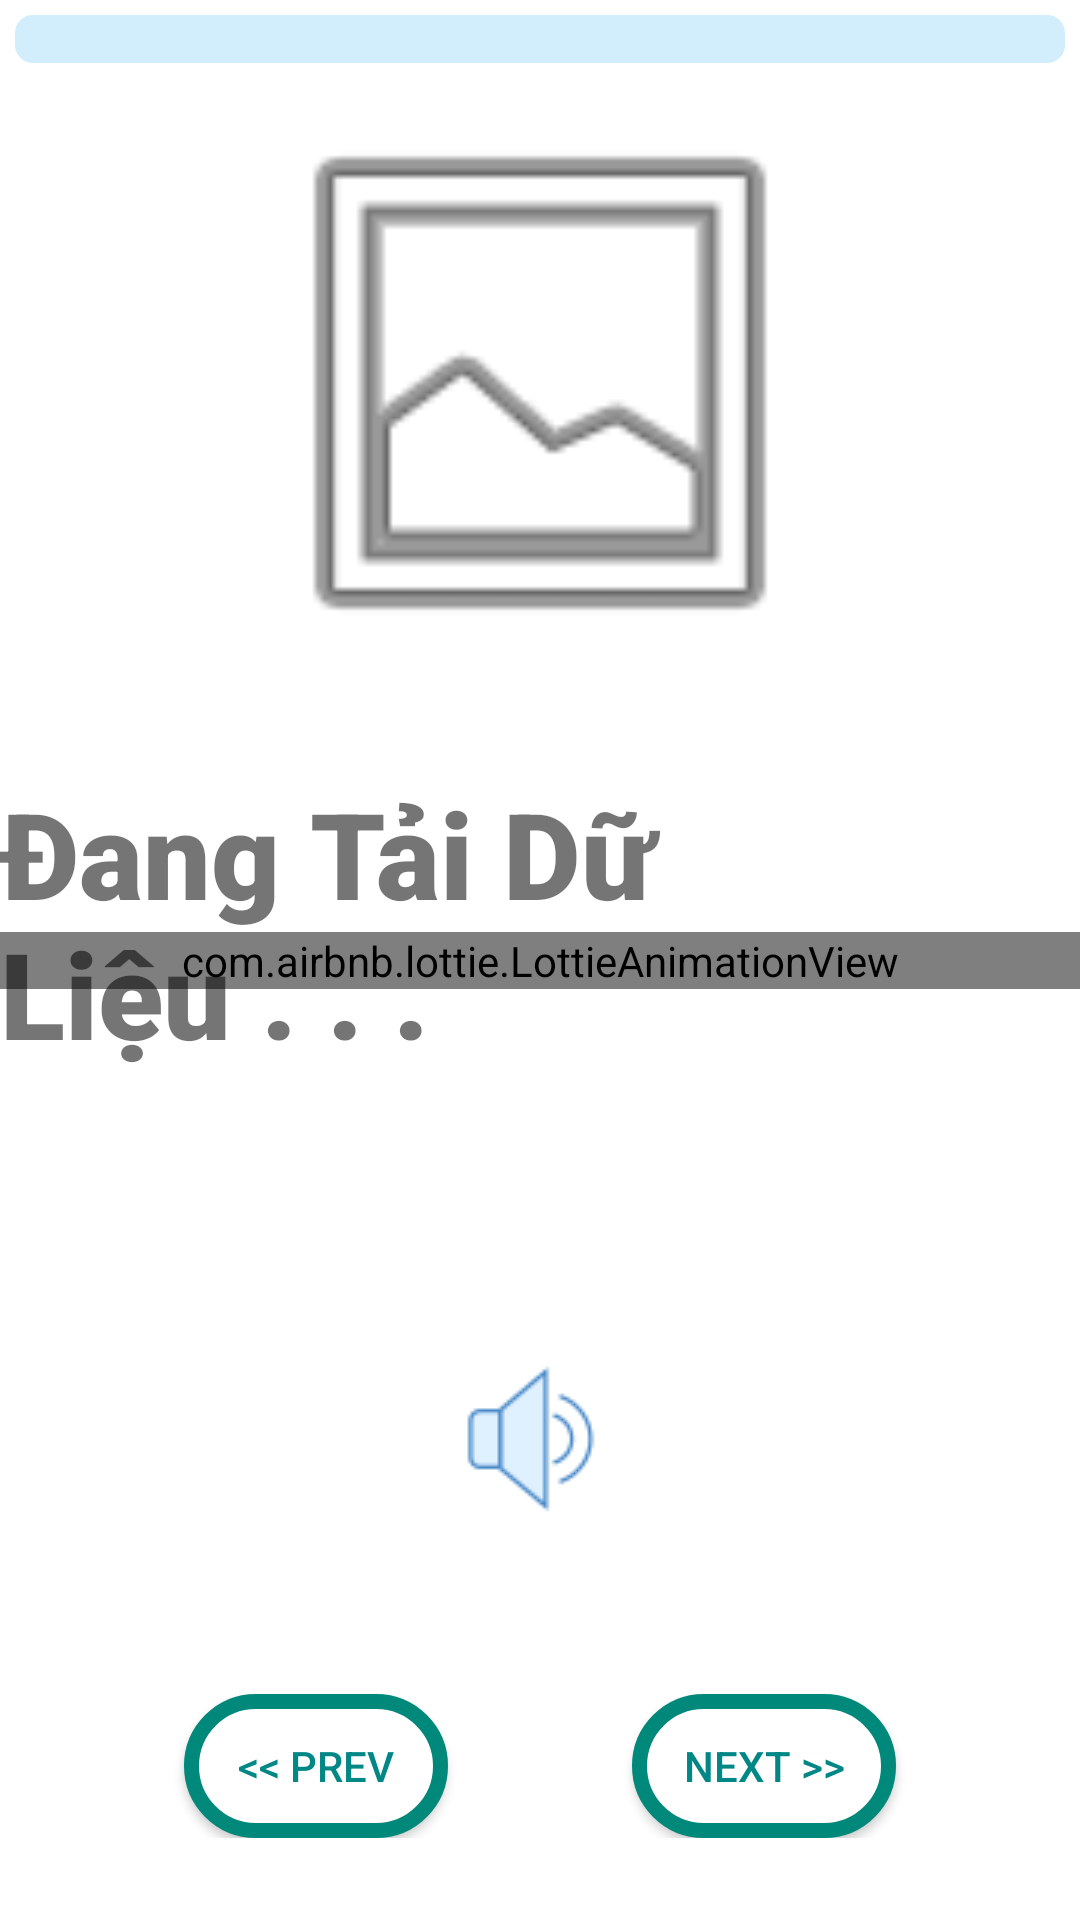

Reconstruct the res/layout file that produces this screen, plus the resources it refers to.
<!-- AndroidManifest.xml: application theme Theme.VQHKIDENGLISH -->
<!-- res/layout/activity_phatam.xml -->
<?xml version="1.0" encoding="utf-8"?>
<androidx.constraintlayout.widget.ConstraintLayout xmlns:android="http://schemas.android.com/apk/res/android"
    xmlns:app="http://schemas.android.com/apk/res-auto"
    xmlns:tools="http://schemas.android.com/tools"
    android:layout_width="match_parent"
    android:layout_height="match_parent"
    tools:context=".Phatam_Activity">












    <com.airbnb.lottie.LottieAnimationView
        android:id="@+id/animationView"
        android:layout_width="match_parent"
        android:layout_height="wrap_content"
        app:layout_constraintBottom_toBottomOf="parent"
        app:layout_constraintEnd_toEndOf="parent"
        app:layout_constraintStart_toStartOf="parent"
        app:layout_constraintTop_toTopOf="parent"
        app:lottie_autoPlay="true"
        app:lottie_loop="true"
        app:lottie_rawRes="@raw/loading_carrot_upax"
        tools:ignore="MissingConstraints" />

    <ProgressBar
        android:id="@+id/progressBar"
        style="?android:attr/progressBarStyleHorizontal"
        android:layout_width="match_parent"
        android:layout_height="wrap_content"
        android:progressDrawable="@drawable/custom_progress_bg"
        app:layout_constraintEnd_toEndOf="parent"
        app:layout_constraintStart_toStartOf="parent"
        app:layout_constraintTop_toTopOf="parent"
        android:padding="5dp"
        tools:ignore="MissingConstraints" />
    <androidx.constraintlayout.widget.ConstraintLayout
        android:layout_width="match_parent"
        android:layout_height="wrap_content"
        app:layout_constraintBottom_toBottomOf="parent"
        app:layout_constraintTop_toTopOf="parent">

        <ImageView
            android:id="@+id/imageView_url_abc"
            android:layout_width="200dp"
            android:layout_height="200dp"
            app:layout_constraintEnd_toEndOf="parent"
            app:layout_constraintStart_toStartOf="parent"
            app:layout_constraintTop_toTopOf="parent"
            app:srcCompat="@android:drawable/ic_menu_gallery" />

        <TextView
            android:id="@+id/textView_abc_vi"
            android:layout_width="wrap_content"
            android:layout_height="wrap_content"
            android:layout_marginTop="10dp"
            android:text="  "
            android:textSize="20sp"
            app:layout_constraintEnd_toEndOf="@+id/textView_abc"
            app:layout_constraintStart_toStartOf="@+id/textView_abc"
            app:layout_constraintTop_toBottomOf="@+id/textView_abc"
            />

        <Button
            android:id="@+id/button_next"
            android:layout_width="wrap_content"
            android:layout_height="wrap_content"
            android:text="Next &#62;&#62;"
            android:textColor="@color/teal_700"
            android:background="@drawable/button_bg"
            app:layout_constraintBottom_toBottomOf="parent"
            app:layout_constraintEnd_toEndOf="parent"
            app:layout_constraintStart_toEndOf="@+id/button_prev"
            app:backgroundTint="@null" />

        <Button
            android:id="@+id/button_prev"
            android:layout_width="wrap_content"
            android:layout_height="wrap_content"
            android:text="&#60;&#60; Prev"
            android:textColor="@color/teal_700"
            android:background="@drawable/button_bg"
            app:layout_constraintBottom_toBottomOf="parent"
            app:layout_constraintEnd_toStartOf="@+id/button_next"
            app:layout_constraintStart_toStartOf="parent"
            app:backgroundTint="@null"/>

        <TextView
            android:id="@+id/textView_abc"
            android:layout_width="wrap_content"
            android:layout_height="wrap_content"
            android:layout_marginTop="30dp"
            android:fontFamily="sans-serif-black"
            android:text="Đang Tải Dữ Liệu . . ."
            android:textSize="40sp"
            app:layout_constraintEnd_toEndOf="@+id/imageView_url_abc"
            app:layout_constraintStart_toStartOf="@+id/imageView_url_abc"
            app:layout_constraintTop_toBottomOf="@+id/imageView_url_abc" />

        <ImageButton
            android:id="@+id/imageButton_voice"
            android:layout_width="wrap_content"
            android:layout_height="wrap_content"
            android:layout_marginTop="50dp"
            android:layout_marginBottom="50dp"
            android:backgroundTint="@color/white"
            app:layout_constraintBottom_toTopOf="@+id/button_next"
            app:layout_constraintEnd_toEndOf="@+id/textView_abc_vi"
            app:layout_constraintStart_toStartOf="@+id/textView_abc_vi"
            app:layout_constraintTop_toBottomOf="@+id/textView_abc_vi"
            app:layout_constraintVertical_bias="0.53"
            app:srcCompat="@drawable/voice_50px" />
    </androidx.constraintlayout.widget.ConstraintLayout>

</androidx.constraintlayout.widget.ConstraintLayout>
<!-- resources referenced by this layout -->
<resources>
  <color name="teal_700">#FF018786</color>
  <color name="white">#FFFFFFFF</color>
  <!-- drawable button_bg (drawable) -->
  <?xml version="1.0" encoding="utf-8"?>
  <shape xmlns:android="http://schemas.android.com/apk/res/android"
      android:shape="rectangle">
      <solid android:color="#FFffff" />
  
      <corners android:radius="60dp" />
      <stroke android:width="15px" android:color="#00897B" />
  </shape>
  <!-- drawable custom_progress_bg (drawable) -->
  <?xml version="1.0" encoding="utf-8"?>
  <layer-list xmlns:android="http://schemas.android.com/apk/res/android">
  
      <item android:id="@android:id/background">
  
          <shape android:shape="rectangle" >
              <corners android:radius="6dp"/>
              <solid android:color="#D2EDFC"/>
          </shape>
  
      </item>
  
  
      <item android:id="@android:id/progress">
  
          <scale android:scaleWidth="100%">
              <shape android:shape="rectangle">
                  <corners android:radius="6dp"/>
  
  
                  <gradient android:angle="0"
                      android:startColor="#1a3485"
                      android:centerColor="#1f76a4"
                      android:endColor="#25c4c8">
  
                  </gradient>
              </shape>
          </scale>
  
      </item>
  
  </layer-list>
  <!-- drawable voice_50px: png bitmap (drawable, 1896 bytes) -->
  <style name="Theme.VQHKIDENGLISH" parent="Theme.MaterialComponents.DayNight.DarkActionBar">
          
          <item name="colorPrimary">@color/teal_700</item>
          <item name="colorPrimaryVariant">@color/purple_700</item>
          <item name="colorOnPrimary">@color/white</item>
          
          <item name="colorSecondary">@color/teal_200</item>
          <item name="colorSecondaryVariant">@color/teal_700</item>
          <item name="colorOnSecondary">@color/black</item>
          
          <item name="android:statusBarColor" tools:targetApi="l">#ACACAC</item>
          
  
              <item name="windowActionBar">false</item>
              <item name="windowNoTitle">true</item>
  
  
  
      </style>
  <color name="purple_700">#FF3700B3</color>
  <color name="teal_200">#FF03DAC5</color>
  <color name="black">#FF000000</color>
</resources>
